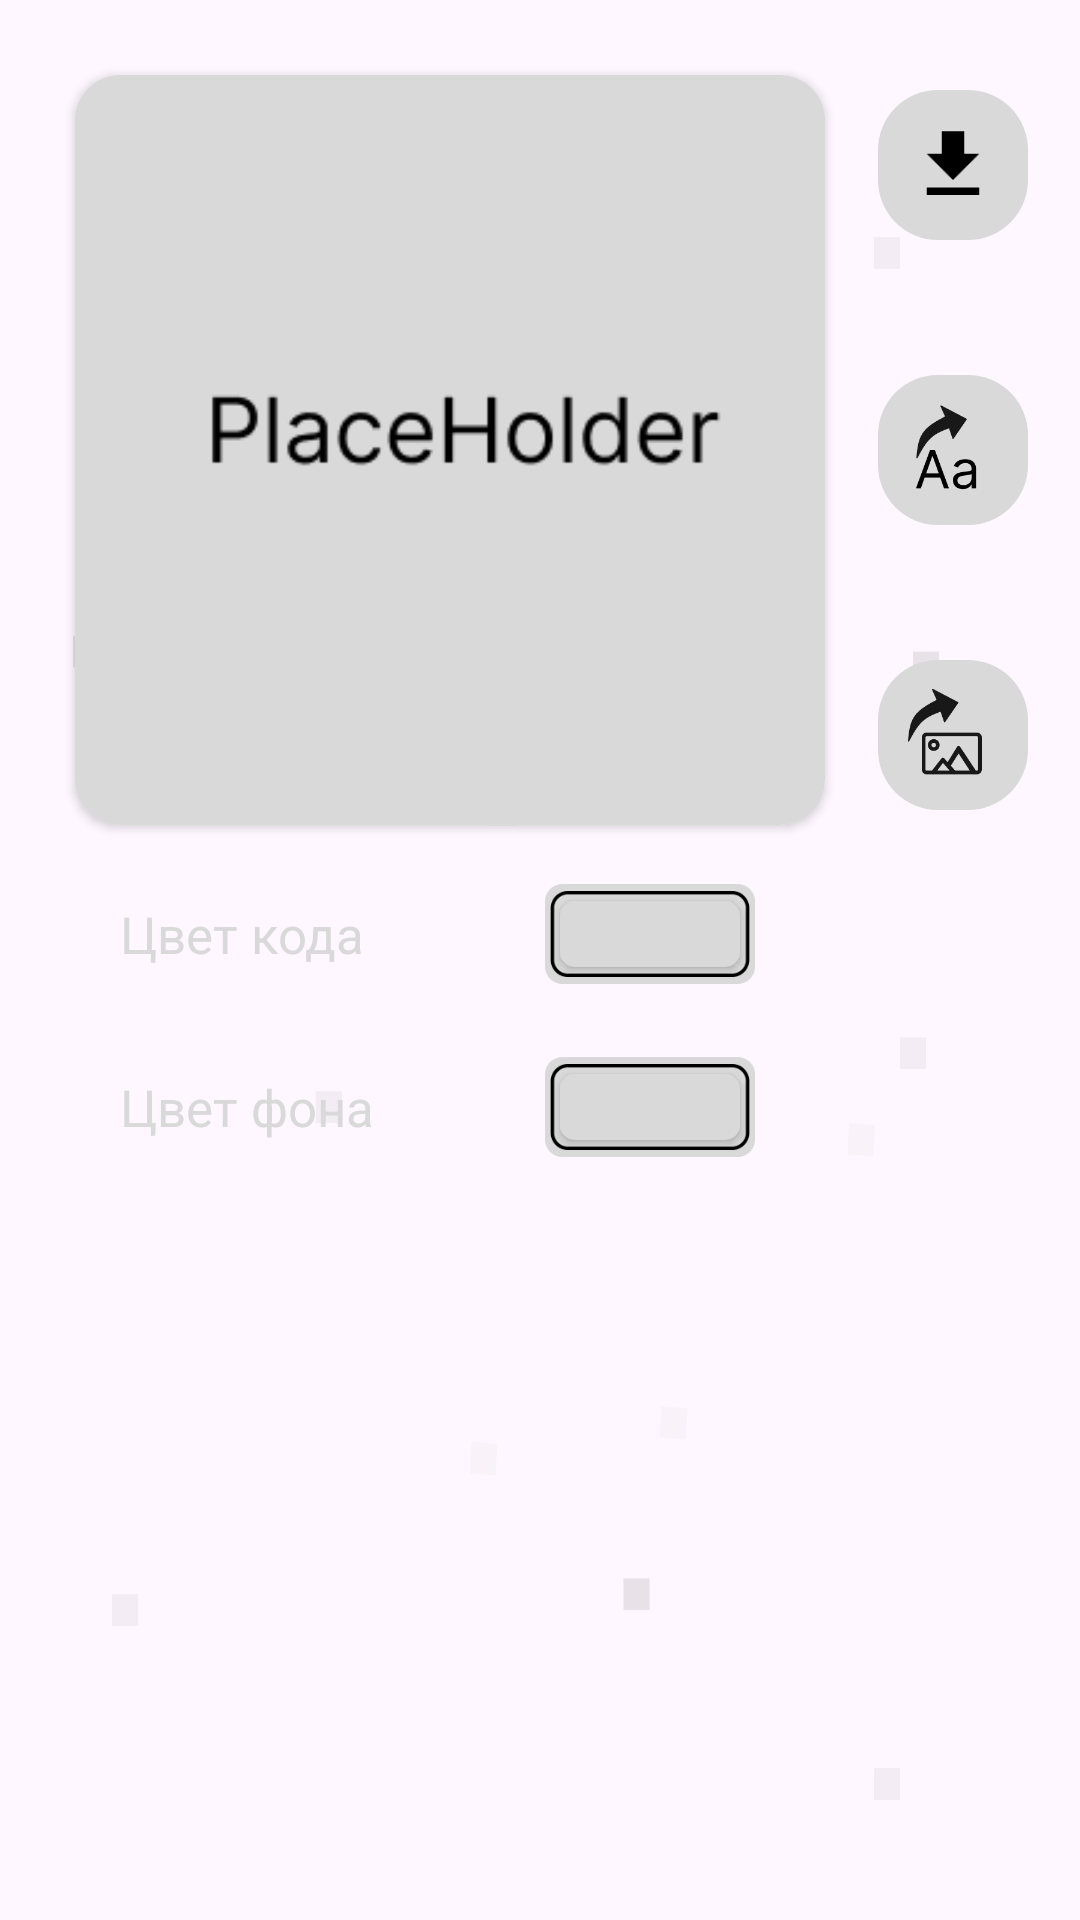

This screen was rendered from an Android layout file. Write that file and the resources it references.
<!-- AndroidManifest.xml: application theme Theme.NegoCards -->
<!-- res/layout/fragment_code_editor.xml -->
<?xml version="1.0" encoding="utf-8"?>
<androidx.constraintlayout.widget.ConstraintLayout xmlns:android="http://schemas.android.com/apk/res/android"
    xmlns:app="http://schemas.android.com/apk/res-auto"
    xmlns:tools="http://schemas.android.com/tools"
    android:layout_width="match_parent"
    android:layout_height="match_parent"
    android:background="@drawable/pixel_background"
    tools:context=".fragments.pages.CodeEditorFragment">

    <androidx.cardview.widget.CardView
        android:id="@+id/card_view_in_code_editor"
        android:layout_width="250dp"
        android:layout_height="250dp"
        android:layout_marginStart="25dp"
        android:layout_marginTop="25dp"
        app:cardCornerRadius="15dp"
        app:layout_constraintStart_toStartOf="parent"
        app:layout_constraintTop_toTopOf="parent">

        <ImageView
            android:id="@+id/Code_View_In_Code_Editor"
            android:layout_width="250dp"
            android:layout_height="250dp"
            android:src="@drawable/placeholder" />
    </androidx.cardview.widget.CardView>

    <ImageView
        android:id="@+id/imageView1123"
        android:layout_width="70dp"
        android:layout_height="38dp"
        app:layout_constraintBottom_toBottomOf="@+id/textView34"
        app:layout_constraintStart_toStartOf="@+id/imageView14"
        app:layout_constraintTop_toTopOf="@+id/textView34"
        app:srcCompat="@drawable/colorselectorbuttonbackground" />

    <ImageView
        android:id="@+id/imageView14"
        android:layout_width="70dp"
        android:layout_height="38dp"
        android:layout_marginStart="60dp"
        app:layout_constraintBottom_toBottomOf="@+id/textView32"
        app:layout_constraintStart_toEndOf="@+id/textView32"
        app:layout_constraintTop_toTopOf="@+id/textView32"
        app:srcCompat="@drawable/colorselectorbuttonbackground" />

    <Button
        android:id="@+id/colorForCodePickButton"
        android:layout_width="60dp"
        android:layout_height="22dp"
        android:background="@drawable/rounded_square_5"
        app:layout_constraintBottom_toBottomOf="@+id/imageView14"
        app:layout_constraintEnd_toEndOf="@+id/imageView14"
        app:layout_constraintStart_toStartOf="@+id/imageView14"
        app:layout_constraintTop_toTopOf="@+id/imageView14" />

    <Button
        android:id="@+id/colorForBackgroundCodePickButton"
        android:layout_width="60dp"
        android:layout_height="22dp"
        android:background="@drawable/rounded_square_5"
        app:layout_constraintBottom_toBottomOf="@+id/imageView1123"
        app:layout_constraintEnd_toEndOf="@+id/imageView1123"
        app:layout_constraintStart_toStartOf="@+id/imageView1123"
        app:layout_constraintTop_toTopOf="@+id/imageView1123" />

    <TextView
        android:id="@+id/textView32"
        android:layout_width="wrap_content"
        android:layout_height="wrap_content"
        android:layout_marginStart="15dp"
        android:layout_marginTop="25dp"
        android:text="Цвет кода"
        android:textColor="@color/white_d9"
        android:textSize="17sp"
        app:layout_constraintStart_toStartOf="@+id/card_view_in_code_editor"
        app:layout_constraintTop_toBottomOf="@+id/card_view_in_code_editor" />

    <TextView
        android:id="@+id/textView30"
        android:layout_width="wrap_content"
        android:layout_height="wrap_content"
        android:layout_marginStart="5dp"
        android:layout_marginTop="15dp"
        android:text="..."
        app:layout_constraintStart_toStartOf="@+id/card_view_in_code_editor"
        app:layout_constraintTop_toTopOf="parent" />

    <TextView
        android:id="@+id/textView34"
        android:layout_width="wrap_content"
        android:layout_height="wrap_content"
        android:layout_marginTop="35dp"
        android:text="Цвет фона"
        android:textColor="@color/white_d9"
        android:textSize="17sp"
        app:layout_constraintStart_toStartOf="@+id/textView32"
        app:layout_constraintTop_toBottomOf="@+id/textView32" />

    <ImageView
        android:id="@+id/download_qrc_in_code_editor"
        android:layout_width="50dp"
        android:layout_height="50dp"
        android:layout_marginTop="5dp"
        android:background="@drawable/rounded_square_20"
        android:padding="10dp"
        android:src="@drawable/download"
        app:layout_constraintEnd_toEndOf="parent"
        app:layout_constraintStart_toEndOf="@+id/card_view_in_code_editor"
        app:layout_constraintTop_toTopOf="@+id/card_view_in_code_editor" />

    <ImageView
        android:id="@+id/share_image_qrc_in_code_editor"
        android:layout_width="50dp"
        android:layout_height="50dp"
        android:layout_marginBottom="5dp"
        android:background="@drawable/rounded_square_20"
        android:padding="5dp"
        android:src="@drawable/share_image_icon"
        app:layout_constraintBottom_toBottomOf="@+id/card_view_in_code_editor"
        app:layout_constraintStart_toStartOf="@+id/download_qrc_in_code_editor" />

    <ImageView
        android:id="@+id/share_code_text_in_code_editor"
        android:layout_width="50dp"
        android:layout_height="50dp"
        android:background="@drawable/rounded_square_20"
        android:padding="5dp"
        android:src="@drawable/share_text_icon"
        app:layout_constraintBottom_toTopOf="@+id/share_image_qrc_in_code_editor"
        app:layout_constraintStart_toStartOf="@+id/download_qrc_in_code_editor"
        app:layout_constraintTop_toBottomOf="@+id/download_qrc_in_code_editor" />

</androidx.constraintlayout.widget.ConstraintLayout>
<!-- resources referenced by this layout -->
<resources>
  <color name="white_d9">#D9D9D9</color>
  <!-- drawable colorselectorbuttonbackground: png bitmap (drawable, 2004 bytes) -->
  <!-- drawable download: png bitmap (drawable, 363 bytes) -->
  <!-- drawable pixel_background: png bitmap (drawable, 22078 bytes) -->
  <!-- drawable placeholder: png bitmap (drawable, 3228 bytes) -->
  <!-- drawable rounded_square_20 (drawable) -->
  <?xml version="1.0" encoding="utf-8"?>
  <selector
      xmlns:android="http://schemas.android.com/apk/res/android">
      <item>
          <shape>
              <solid android:color="@color/white_d9"/>
              <corners android:radius="20.0dip" />
          </shape>
      </item>
  </selector>
  <!-- drawable rounded_square_5 (drawable) -->
  <shape xmlns:android="http://schemas.android.com/apk/res/android">
      <solid android:color="@color/white_d9"/>
  
      <corners
          android:radius="5dp"/>
      <padding
          android:top="10dp"
          android:bottom="10dp"
          />
  </shape>
  <!-- drawable share_image_icon: png bitmap (drawable, 3443 bytes) -->
  <!-- drawable share_text_icon: png bitmap (drawable, 3251 bytes) -->
  <style name="Theme.NegoCards" parent="Theme.Material3.DayNight.NoActionBar">
          
          <item name="android:windowSplashScreenBackground" tools:targetApi="s">@color/black18</item>
          <item name="windowSplashScreenAnimatedIcon">@drawable/ic_launcher_foreground</item>
          <item name="colorPrimary">@color/black18</item>
          <item name="colorPrimaryVariant">@color/black18</item>
          <item name="colorOnPrimary">@color/white</item>
          
          <item name="colorSecondary">@color/white_d9</item>
          <item name="colorSecondaryVariant">@color/black18</item>
          <item name="colorOnSecondary">@color/black</item>
          
          <item name="android:statusBarColor" tools:targetApi="l">?attr/colorPrimaryVariant</item>
          <item name="popupMenuStyle">@style/CustomPopupBackground</item>
          <item name="dialogTheme">@style/MaterialDialogSheet</item>
          
      </style>
  <color name="black18">#181818</color>
  <!-- drawable ic_launcher_foreground: webp bitmap (mipmap-hdpi, 3192 bytes) -->
  <color name="white">#FFFFFFFF</color>
  <color name="black">#FF000000</color>
  <style name="CustomPopupBackground" parent="Widget.AppCompat.Light.ListView.DropDown">
          <item name="android:popupBackground">@drawable/rounded_popupmenu</item>
      </style>
  <style name="MaterialDialogSheet" parent="@style/Theme.NegoCards">
          <item name="android:windowIsTranslucent">true</item>
          <item name="android:windowBackground">@android:color/transparent</item>
          <item name="android:windowContentOverlay">@null</item>
          <item name="android:windowNoTitle">true</item>
          <item name="android:backgroundDimEnabled">false</item>
          <item name="android:windowIsFloating">false</item>
      </style>
  <!-- drawable rounded_popupmenu (drawable) -->
  <shape xmlns:android="http://schemas.android.com/apk/res/android">
      <solid android:color="@color/inpField"/>
  
      <corners
          android:radius="60dp"/>
      <padding
          android:bottom="10dp"
          android:top="10dp"/>
  </shape>
</resources>
